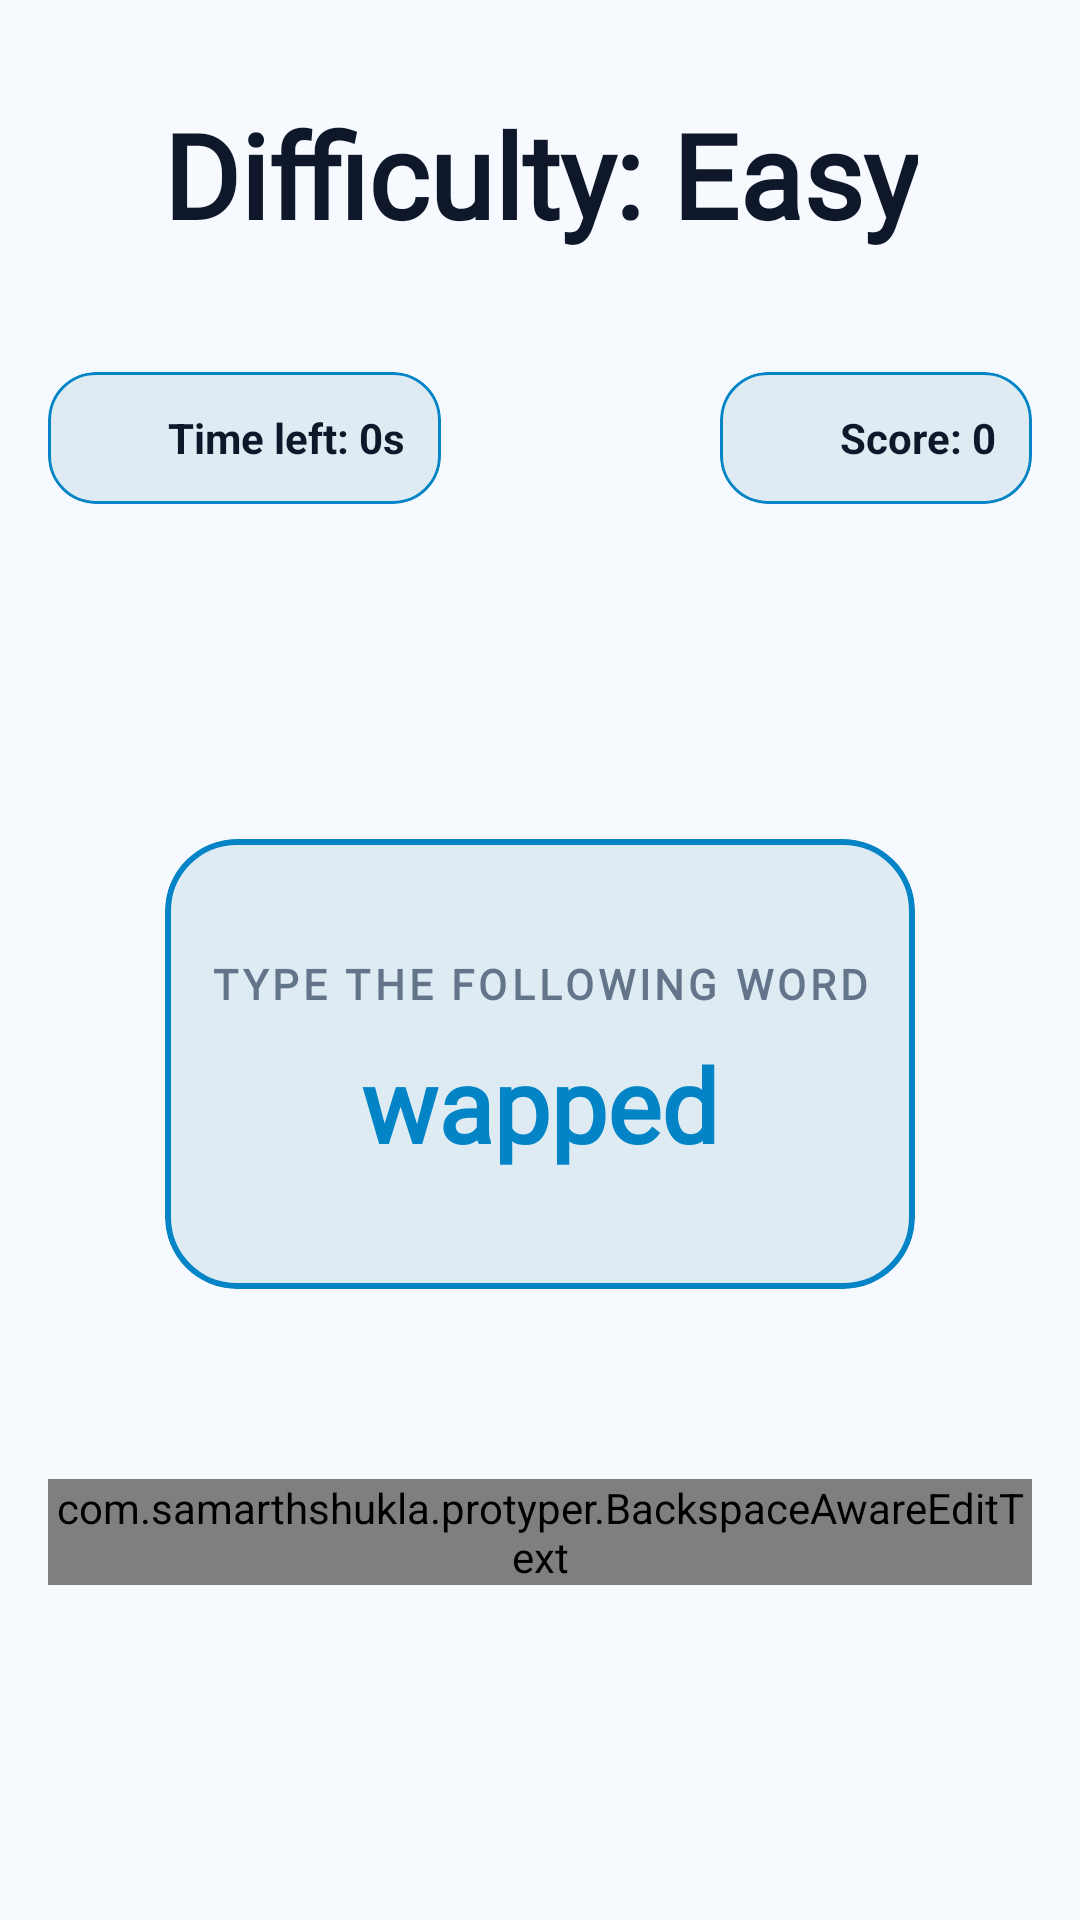

Write the Android layout XML for this screen, with the resource values it uses.
<!-- AndroidManifest.xml: application theme Theme.TypingMaster -->
<!-- res/layout/activity_easy_mode.xml -->
<?xml version="1.0" encoding="utf-8"?>
<androidx.constraintlayout.widget.ConstraintLayout
    xmlns:android="http://schemas.android.com/apk/res/android"
    xmlns:app="http://schemas.android.com/apk/res-auto"
    xmlns:tools="http://schemas.android.com/tools"
    android:layout_height="match_parent"
    android:layout_width="match_parent"
    android:background="@color/bg_main"
    tools:context=".EasyModeActivity">

    <View
        android:id="@+id/countdownDimBackground"
        android:layout_width="match_parent"
        android:layout_height="match_parent"
        android:background="#B3000000"
        android:visibility="gone"
        android:elevation="9dp"/>

    <TextView
        android:id="@+id/countdownText"
        android:layout_width="match_parent"
        android:layout_height="wrap_content"
        android:textAlignment="center"
        android:fontFamily="@font/difficulty"
        android:textColor="@color/pro_blue_primary"
        android:textSize="80sp"
        android:textStyle="bold"
        android:visibility="gone"
        android:elevation="10dp"
        app:layout_constraintTop_toTopOf="parent"
        app:layout_constraintBottom_toBottomOf="parent"
        app:layout_constraintStart_toStartOf="parent"
        app:layout_constraintEnd_toEndOf="parent" />

    <TextView
        android:layout_height="wrap_content"
        android:layout_width="wrap_content"
        app:layout_constraintTop_toTopOf="parent"
        app:layout_constraintStart_toStartOf="parent"
        android:textSize="39sp"
        android:fontFamily="@font/font"
        android:textColor="@color/text_primary"
        app:layout_constraintEnd_toEndOf="parent"
        android:layout_marginTop="32dp"
        android:id="@+id/title"
        android:text="Difficulty: Easy"
        android:textStyle="bold" />

    <com.google.android.material.card.MaterialCardView
        android:layout_height="wrap_content"
        android:layout_width="wrap_content"
        android:layout_marginEnd="16dp"
        app:strokeColor="@color/border_unfocused"
        app:layout_constraintStart_toStartOf="parent"
        app:cardBackgroundColor="@color/bg_card"
        style="@style/Widget.MaterialComponents.CardView"
        android:layout_marginTop="40dp"
        android:layout_marginStart="16dp"
        app:cardCornerRadius="16dp"
        app:cardElevation="0dp"
        app:layout_constraintTop_toBottomOf="@id/title"
        android:id="@+id/timerCard">

        <LinearLayout
            android:layout_height="wrap_content"
            android:layout_width="wrap_content"
            android:padding="12dp"
            android:gravity="center_vertical"
            android:orientation="horizontal">

            <ImageView
                android:layout_height="20dp"
                android:layout_width="20dp"
                android:src="@drawable/timer" />

            <TextView
                android:layout_height="wrap_content"
                android:layout_width="wrap_content"
                android:textSize="14sp"
                android:textStyle="bold"
                android:textColor="@color/text_primary"
                android:layout_marginStart="8dp"
                android:id="@+id/timerText"
                android:text="Time left: 0s" />

        </LinearLayout>

    </com.google.android.material.card.MaterialCardView>

    <com.google.android.material.card.MaterialCardView
        android:layout_height="wrap_content"
        android:layout_width="wrap_content"
        android:layout_marginEnd="16dp"
        app:strokeColor="@color/border_unfocused"
        app:cardBackgroundColor="@color/bg_card"
        app:layout_constraintEnd_toEndOf="parent"
        style="@style/Widget.MaterialComponents.CardView"
        android:layout_marginTop="40dp"
        android:layout_marginStart="16dp"
        app:cardCornerRadius="16dp"
        app:cardElevation="0dp"
        app:layout_constraintTop_toBottomOf="@id/title"
        android:id="@+id/scoreCard">

        <LinearLayout
            android:layout_height="wrap_content"
            android:layout_width="wrap_content"
            android:padding="12dp"
            android:gravity="center_vertical"
            android:orientation="horizontal">

            <ImageView
                android:layout_height="20dp"
                android:layout_width="20dp"
                android:src="@drawable/score" />

            <TextView
                android:layout_height="wrap_content"
                android:layout_width="wrap_content"
                android:textSize="14sp"
                android:textStyle="bold"
                android:textColor="@color/text_primary"
                android:layout_marginStart="8dp"
                android:id="@+id/scoreText"
                android:text="Score: 0" />

        </LinearLayout>

    </com.google.android.material.card.MaterialCardView>

    <com.google.android.material.card.MaterialCardView
        android:layout_height="150dp"
        android:layout_width="250dp"
        app:strokeColor="@color/pro_blue_primary"
        app:strokeWidth="2dp"
        app:layout_constraintStart_toStartOf="parent"
        app:cardBackgroundColor="@color/bg_card"
        app:layout_constraintEnd_toEndOf="parent"
        style="@style/Widget.MaterialComponents.CardView"
        android:layout_marginTop="80dp"
        app:cardElevation="0dp"
        app:layout_constraintBottom_toTopOf="@id/textInputLayout"
        app:cardCornerRadius="24dp"
        app:layout_constraintTop_toBottomOf="@id/timerCard"
        android:id="@+id/wordCard">

        <LinearLayout
            android:layout_height="match_parent"
            android:layout_width="match_parent"
            android:gravity="center"
            android:padding="12dp"
            android:orientation="vertical">

            <TextView
                android:layout_height="wrap_content"
                android:layout_width="wrap_content"
                android:gravity="center"
                android:textSize="14sp"
                android:fontFamily="@font/difficulty"
                android:textColor="@color/text_secondary"
                android:id="@+id/instructionText"
                android:text="TYPE THE FOLLOWING WORD"
                android:letterSpacing="0.1"
                android:textStyle="bold"
                android:layout_gravity="center" />

            <TextView
                android:layout_height="wrap_content"
                android:layout_width="wrap_content"
                android:gravity="center"
                android:textSize="34sp"
                android:fontFamily="@font/difficulty"
                android:textColor="@color/pro_blue_primary"
                android:layout_marginTop="8dp"
                android:id="@+id/wordDisplay"
                android:text="wapped"
                android:textStyle="bold"
                android:layout_gravity="center" />

        </LinearLayout>

    </com.google.android.material.card.MaterialCardView>

    <com.google.android.material.textfield.TextInputLayout
        android:id="@+id/textInputLayout"
        android:layout_width="0dp"
        android:layout_height="wrap_content"
        android:layout_marginEnd="16dp"
        android:layout_marginStart="16dp"
        android:layout_marginTop="32dp"
        android:layout_marginBottom="80dp"
        app:layout_constraintTop_toBottomOf="@id/wordCard"
        app:layout_constraintBottom_toBottomOf="parent"
        app:layout_constraintStart_toStartOf="parent"
        app:layout_constraintEnd_toEndOf="parent"
        app:boxCornerRadiusBottomEnd="20dp"
        app:boxCornerRadiusTopStart="20dp"
        app:boxCornerRadiusTopEnd="20dp"
        app:boxCornerRadiusBottomStart="20dp"
        style="@style/Widget.MaterialComponents.TextInputLayout.OutlinedBox"
        app:boxBackgroundMode="outline"
        app:boxStrokeWidth="2dp"
        app:boxStrokeColor="@color/pro_blue_primary"
        app:hintTextColor="@color/pro_blue_primary"
        android:textColorHint="#888888">

        <com.samarthshukla.protyper.BackspaceAwareEditText
            android:id="@+id/inputField"
            android:layout_width="match_parent"
            android:layout_height="wrap_content"
            android:hint="Type here..."
            android:textSize="18sp"
            android:textColor="@color/text_primary"
            android:fontFamily="@font/difficulty" />

    </com.google.android.material.textfield.TextInputLayout>

</androidx.constraintlayout.widget.ConstraintLayout>
<!-- resources referenced by this layout -->
<resources>
  <color name="bg_card">#deebf3</color>
  <color name="bg_main">#f6f9fe</color>
  <color name="border_unfocused">@color/border_unfocused_light</color>
  <color name="pro_blue_primary">#0284C7</color>
  <color name="text_primary">#0F172A</color>
  <color name="text_secondary">#64748B</color>
  <style name="Theme.TypingMaster" parent="Theme.Material3.DayNight.NoActionBar">
          <item name="colorPrimary">@color/pro_blue_primary</item>
          <item name="colorOnPrimary">@android:color/white</item>
          <item name="colorSecondary">@color/pro_accent</item>
          <item name="colorOnSecondary">@android:color/black</item>
  
          <item name="android:colorBackground">@color/bg_main</item>
          <item name="colorSurface">@color/bg_card</item>
          <item name="colorOnSurface">@color/text_primary</item>
          <item name="android:textColorPrimary">@color/text_primary</item>
  
          <item name="colorError">@android:color/holo_red_dark</item>
          <item name="colorOnError">@android:color/white</item>
  
          <item name="android:statusBarColor">@android:color/transparent</item>
          <item name="android:navigationBarColor">@android:color/transparent</item>
  
          <item name="android:windowLightStatusBar">true</item>
  
          <item name="colorOutline">@color/border_unfocused</item>
          <item name="colorSurfaceVariant">@color/border_unfocused</item>
      </style>
  <color name="border_unfocused_light">#0284C7</color>
  <color name="pro_accent">#228B22</color>
</resources>
